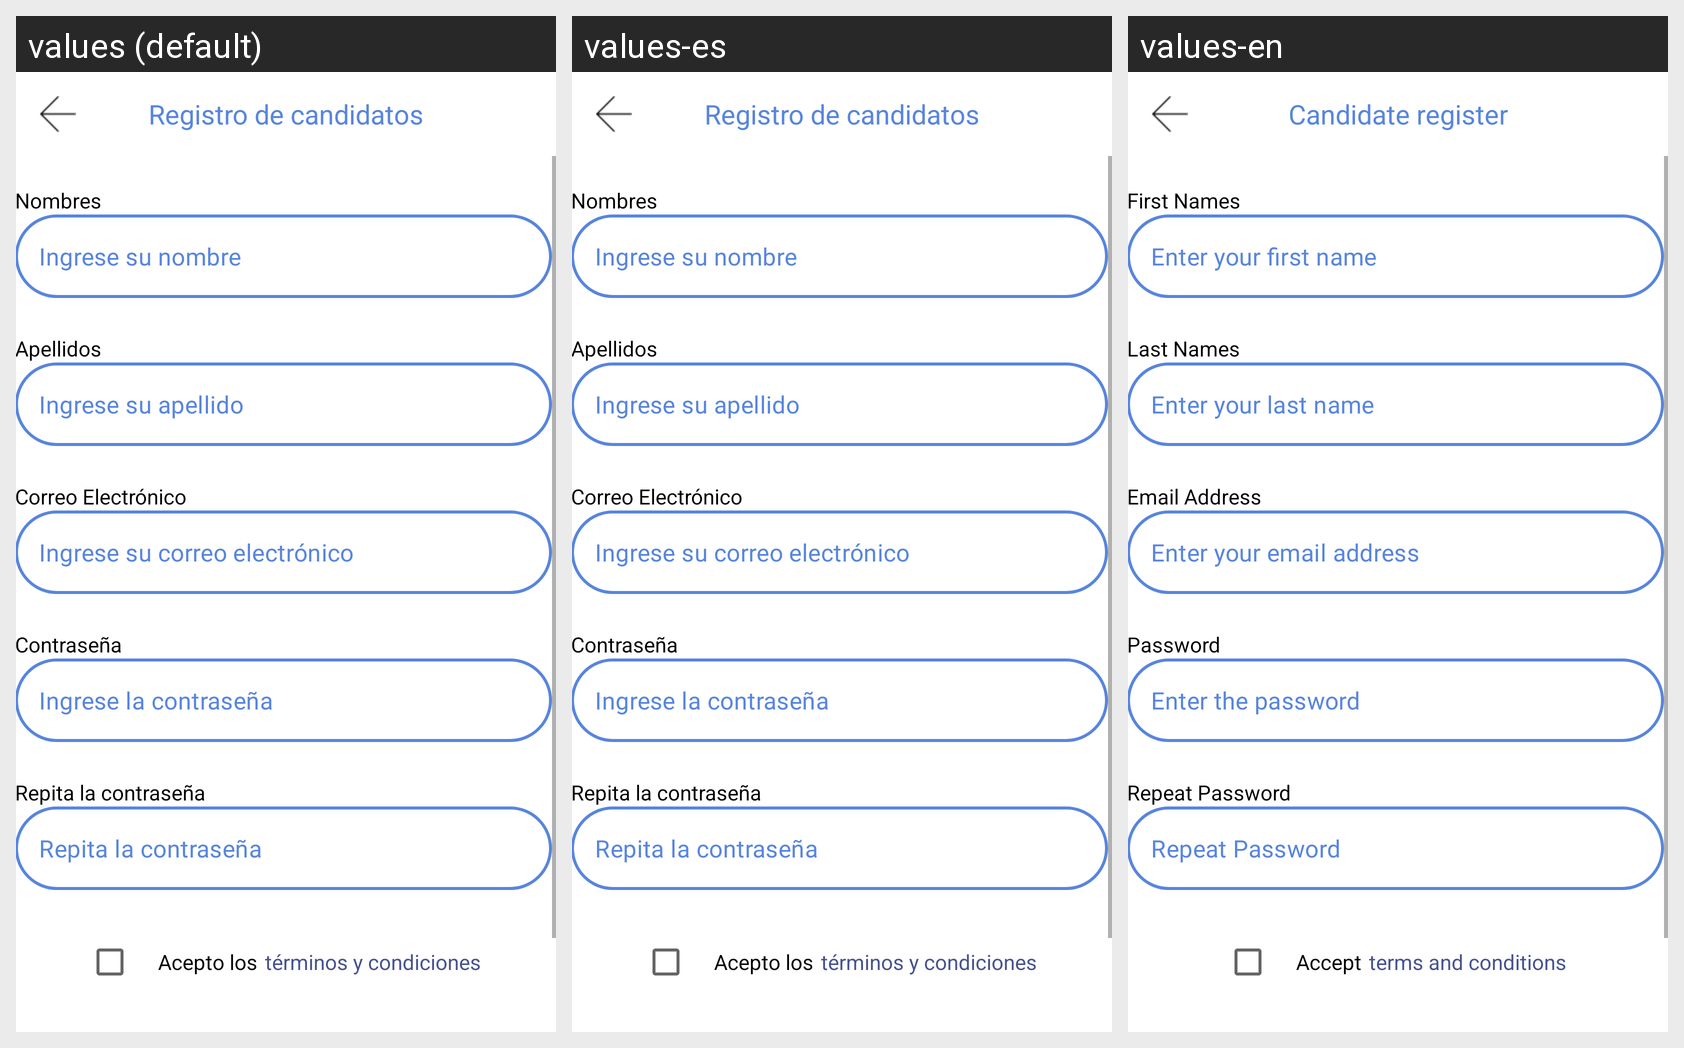

Locale-by-locale string values for the Android screen shown in this grid:
Android screen res/layout/fragment_candidato_register.xml rendered under 3 locales, left to right: values (default), values-es, values-en. Device: Nexus 5 (rendered at 1080×1920; each locale shown at half size, 540×960, under a caption strip naming it); theme Theme.ABCJobs_Alpaca.
Strings drawn on this screen, with the default value and each locale's value (text and hints the layout hard-codes, and strings that could not be matched under every locale, appear in the picture but are not listed):

candidatos_text_apptopbar
  values: Registro de candidatos
  values-es: Registro de candidatos
  values-en: Candidate register

names_label
  values: Nombres
  values-es: Nombres
  values-en: First Names

names_placeholder
  values: Ingrese su nombre
  values-es: Ingrese su nombre
  values-en: Enter your first name

latnames_label
  values: Apellidos
  values-es: Apellidos
  values-en: Last Names

lastnames_placeholder
  values: Ingrese su apellido
  values-es: Ingrese su apellido
  values-en: Enter your last name

email_address_header
  values: Correo Electrónico
  values-es: Correo Electrónico
  values-en: Email Address

email_address_placeholder
  values: Ingrese su correo electrónico
  values-es: Ingrese su correo electrónico
  values-en: Enter your email address

password_header
  values: Contraseña
  values-es: Contraseña
  values-en: Password

password_placeholder
  values: Ingrese la contraseña
  values-es: Ingrese la contraseña
  values-en: Enter the password

repass_label
  values: Repita la contraseña
  values-es: Repita la contraseña
  values-en: Repeat Password

repas_placeholder
  values: Repita la contraseña
  values-es: Repita la contraseña
  values-en: Repeat Password

acept_terms
  values: Acepto los
  values-es: Acepto los
  values-en: Accept

terms_cond
  values: términos y condiciones
  values-es: términos y condiciones
  values-en: terms and conditions
